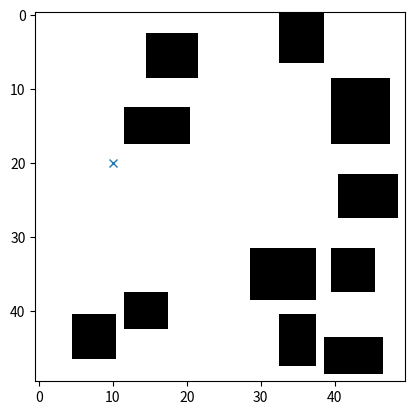

Write the Python code that produced this figure.
import random
from typing import overload

import numpy as np


class RandomObstacle:

    class Obstacle:
        """Defines an Obstacle."""
        def __init__(self, x, y, width, height):
            self.x = x
            self.y = y
            self.width = width
            self.height = height
        def __str__(self):
            return f"A {self.width}x{self.height} obstacle at ({self.x},{self.y})"

    def __init__(self, map_size) -> None:
        # map_size: width x height
        if map_size is not (list or tuple):
            self.map_size = [map_size, map_size]
        else:
            self.map_size = map_size

        self.dungeon = np.ones(self.map_size)
        self.obstacles = []

    def init_obstacles(self, num_obstacles_range, obstacle_size_range, max_iters=5, overlap=True):
        """Initializes the rooms in the dungeon."""
        (min_obs, max_obs) = num_obstacles_range
        (min_obs_size, max_obs_size) = obstacle_size_range
        total_rooms = random.randrange(min_obs, max_obs)

        for _ in range(max_iters):
            if len(self.obstacles) >= max_obs:
                break
            for _ in range(total_rooms):
                x = random.randrange(0, self.map_size[0]-min_obs_size)
                y = random.randrange(0, self.map_size[1]-min_obs_size)
                width  = random.randrange(min_obs_size, max_obs_size)
                height = random.randrange(min_obs_size, max_obs_size)
                obs = self.Obstacle(x, y, width, height)
                if not overlap:
                    if not self.check_for_overlap(obs):
                        self.obstacles.append(obs)
                else:
                    self.obstacles.append(obs)

    def update_map(self):
        for obs in self.obstacles:
            xmin = obs.x
            xmax = min(obs.x+obs.width, self.map_size[0]-1)
            ymin = obs.y
            ymax = min(obs.y+obs.height, self.map_size[1]-1)
            self.dungeon[ymin:ymax, xmin:xmax] = 0

    def check_for_overlap(self, obs):
        """Return false if the obstacle overlaps any other obstacle."""
        for current_obs in self.obstacles:
            xmin1 = obs.x
            xmax1 = obs.x + obs.width
            xmin2 = current_obs.x
            xmax2 = current_obs.x + current_obs.width
            ymin1 = obs.y
            ymax1 = obs.y + obs.height
            ymin2 = current_obs.y
            ymax2 = current_obs.y + current_obs.height
            if (xmin1 <= xmax2 and xmax1 >= xmin2) and \
            (ymin1 <= ymax2 and ymax1 >= ymin2):
                return True
        return False

    def check_for_occupy(self, coord):
        return self.dungeon[coord[1], coord[0]]

    def generate_dungeon(self, num_rooms_range, room_size_range, overlap:bool) -> np.ndarray:
        self.init_obstacles(num_rooms_range, room_size_range, overlap=overlap)
        self.update_map()
        print(f'{len(self.obstacles)} obstacles are created.')
        return self.dungeon

    def show_dungeon(self, ax):
        ax.imshow(self.dungeon, cmap='gray')

    def show_coord(self, ax, coord, style='x'):
        ax.plot(coord[0], coord[1], style)

if __name__ == "__main__":
    import matplotlib.pyplot as plt
    _, ax = plt.subplots()
    dungeon_generator = RandomObstacle(50)
    dungeon_generator.generate_dungeon((6,10), (5,10), overlap=False)
    dungeon_generator.show_dungeon(ax)
    dungeon_generator.show_coord(ax, [10,20])
    print(dungeon_generator.check_for_occupy([10,20]))
    plt.show()
